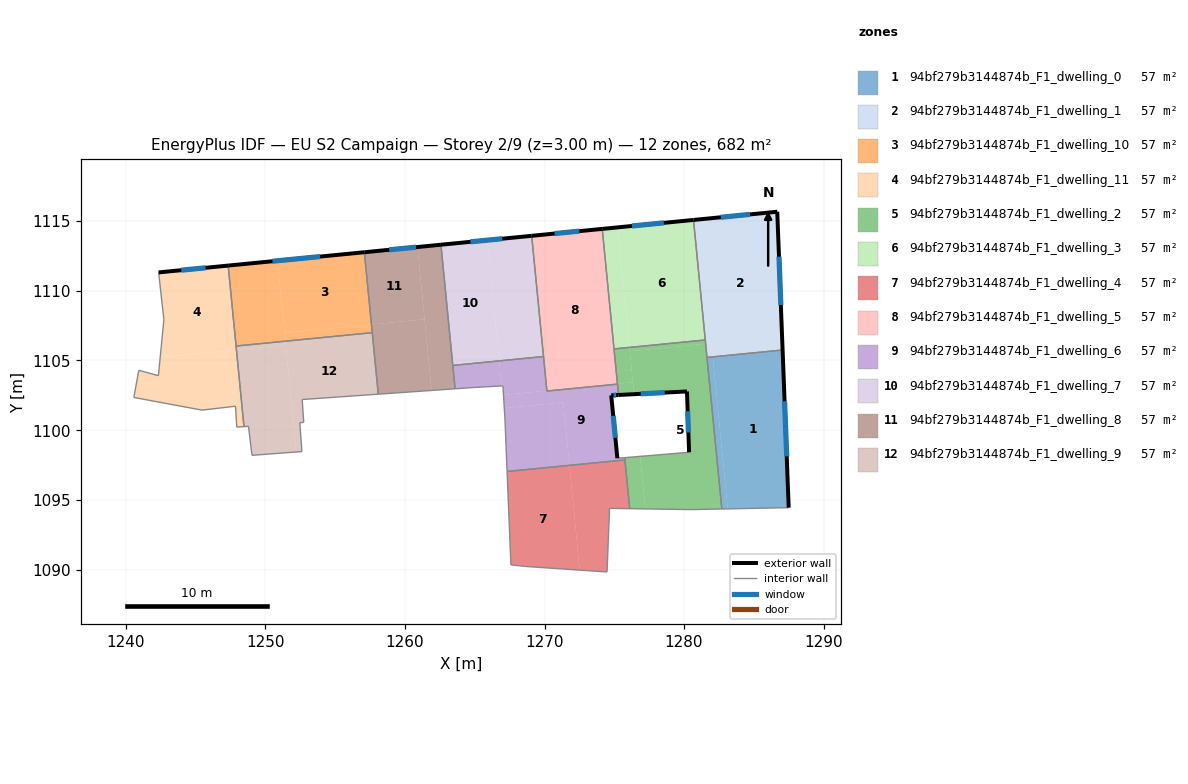
=== STOREY PLAN SPEC (per zone: floor XY polygon, exterior-wall plan segments, windows/doors) ===
zone 1: 94bf279b3144874b_F1_dwelling_0  (56.8 m²)
  floor: (1282.06, 1105.26) (1283.13, 1094.36) (1282.71, 1094.36) (1281.65, 1105.22)
  floor: (1287.06, 1105.75) (1287.50, 1094.45) (1282.71, 1094.36) (1283.13, 1094.36) (1282.06, 1105.26)
  exterior wall: (1287.50, 1094.45) – (1287.06, 1105.75)  [11.3 m]
    window: (1287.36, 1098.13) – (1287.21, 1102.08)  [4.1 m²]
  interior walls: 3
zone 2: 94bf279b3144874b_F1_dwelling_1  (56.8 m²)
  floor: (1287.06, 1105.79) (1287.06, 1105.75) (1282.06, 1105.26) (1282.06, 1105.30)
  floor: (1281.97, 1106.24) (1282.06, 1105.26) (1281.65, 1105.22) (1281.55, 1106.20)
  floor: (1286.68, 1115.66) (1287.06, 1105.75) (1287.06, 1105.79) (1282.06, 1105.30) (1281.97, 1106.24) (1281.55, 1106.20) (1280.68, 1115.07)
  exterior wall: (1287.06, 1105.75) – (1286.68, 1115.66)  [9.9 m]
    window: (1286.94, 1108.97) – (1286.81, 1112.44)  [3.6 m²]
  exterior wall: (1286.68, 1115.66) – (1280.68, 1115.07)  [6.0 m]
    window: (1284.73, 1115.47) – (1282.63, 1115.26)  [2.2 m²]
  interior walls: 3
zone 3: 94bf279b3144874b_F1_dwelling_10  (56.8 m²)
  floor: (1257.09, 1112.76) (1257.60, 1107.58) (1251.37, 1106.97) (1250.86, 1112.15)
  floor: (1250.86, 1112.15) (1251.43, 1106.38) (1247.89, 1106.04) (1247.33, 1111.80)
  floor: (1257.59, 1107.58) (1257.65, 1106.99) (1251.43, 1106.38) (1251.37, 1106.97)
  exterior wall: (1257.09, 1112.76) – (1247.33, 1111.80)  [9.8 m]
    window: (1253.91, 1112.45) – (1250.50, 1112.11)  [3.6 m²]
  interior walls: 3
zone 4: 94bf279b3144874b_F1_dwelling_11  (56.8 m²)
  floor: (1247.33, 1111.80) (1247.92, 1105.76) (1242.46, 1105.23) (1242.72, 1107.92) (1242.34, 1111.31)
  floor: (1247.92, 1105.76) (1248.46, 1100.26) (1247.94, 1100.22) (1247.85, 1101.72) (1245.45, 1101.44) (1240.56, 1102.35) (1240.92, 1104.30) (1242.33, 1103.91) (1242.46, 1105.23)
  exterior wall: (1247.33, 1111.80) – (1242.34, 1111.31)  [5.0 m]
    window: (1245.71, 1111.64) – (1243.96, 1111.47)  [1.8 m²]
  interior walls: 10
zone 5: 94bf279b3144874b_F1_dwelling_2  (56.8 m²)
  floor: (1281.55, 1106.19) (1282.71, 1094.36) (1280.49, 1094.31) (1277.22, 1094.36) (1276.85, 1098.13) (1280.36, 1098.42) (1280.21, 1102.78) (1276.42, 1102.59) (1276.11, 1105.66)
  floor: (1276.09, 1105.94) (1276.25, 1104.32) (1275.14, 1104.21) (1274.98, 1105.83)
  floor: (1276.85, 1098.13) (1277.22, 1094.36) (1276.10, 1094.38) (1275.75, 1098.04)
  floor: (1276.33, 1103.44) (1276.42, 1102.59) (1275.31, 1102.53) (1275.23, 1103.33)
  floor: (1281.52, 1106.47) (1281.55, 1106.19) (1276.12, 1105.66) (1276.09, 1105.94)
  floor: (1276.25, 1104.32) (1276.33, 1103.44) (1275.23, 1103.33) (1275.14, 1104.21)
  exterior wall: (1280.21, 1102.78) – (1280.36, 1098.42)  [4.4 m]
    window: (1280.26, 1101.36) – (1280.31, 1099.84)  [1.6 m²]
  exterior wall: (1275.31, 1102.53) – (1280.21, 1102.78)  [4.9 m]
    window: (1276.90, 1102.61) – (1278.62, 1102.70)  [1.8 m²]
  interior walls: 9
zone 6: 94bf279b3144874b_F1_dwelling_3  (56.8 m²)
  floor: (1280.68, 1115.07) (1281.52, 1106.47) (1276.09, 1105.94) (1275.24, 1114.54)
  floor: (1275.24, 1114.54) (1276.09, 1105.94) (1274.98, 1105.83) (1274.14, 1114.43)
  exterior wall: (1280.68, 1115.07) – (1274.14, 1114.43)  [6.6 m]
    window: (1278.55, 1114.86) – (1276.26, 1114.64)  [2.4 m²]
  interior walls: 3
zone 7: 94bf279b3144874b_F1_dwelling_4  (56.8 m²)
  floor: (1271.79, 1097.48) (1272.52, 1089.97) (1268.56, 1090.24) (1267.59, 1090.35) (1267.32, 1097.04)
  floor: (1275.76, 1097.87) (1276.10, 1094.38) (1274.66, 1094.40) (1274.48, 1089.84) (1272.52, 1089.97) (1271.79, 1097.48)
  interior walls: 7
zone 8: 94bf279b3144874b_F1_dwelling_5  (56.8 m²)
  floor: (1275.23, 1103.33) (1275.23, 1103.30) (1270.17, 1102.81) (1270.17, 1102.84)
  floor: (1274.14, 1114.43) (1275.23, 1103.30) (1275.23, 1103.33) (1270.17, 1102.84) (1270.17, 1102.81) (1269.08, 1113.93)
  exterior wall: (1274.14, 1114.43) – (1269.08, 1113.93)  [5.1 m]
    window: (1272.49, 1114.27) – (1270.72, 1114.10)  [1.9 m²]
  interior walls: 5
zone 9: 94bf279b3144874b_F1_dwelling_6  (56.8 m²)
  floor: (1275.23, 1103.30) (1275.31, 1102.53) (1274.78, 1102.50) (1275.22, 1097.99) (1275.75, 1098.04) (1275.76, 1097.87) (1271.79, 1097.48) (1271.34, 1102.00) (1267.12, 1101.59) (1267.06, 1102.53) (1270.17, 1102.84) (1270.17, 1102.81)
  floor: (1271.34, 1102.00) (1271.79, 1097.48) (1267.32, 1097.04) (1267.16, 1100.87) (1267.12, 1101.59)
  floor: (1266.75, 1104.97) (1266.92, 1103.18) (1264.89, 1103.06) (1263.59, 1102.97) (1263.43, 1104.65)
  floor: (1269.93, 1105.28) (1270.17, 1102.84) (1267.06, 1102.53) (1267.02, 1103.18) (1266.92, 1103.18) (1266.75, 1104.97)
  exterior wall: (1274.78, 1102.50) – (1275.31, 1102.53)  [0.5 m]
    window: (1274.95, 1102.51) – (1275.13, 1102.52)  [0.2 m²]
  exterior wall: (1275.22, 1097.99) – (1274.78, 1102.50)  [4.5 m]
    window: (1275.08, 1099.46) – (1274.92, 1101.03)  [1.7 m²]
  interior walls: 12
zone 10: 94bf279b3144874b_F1_dwelling_7  (56.8 m²)
  floor: (1269.08, 1113.93) (1269.93, 1105.28) (1266.75, 1104.97) (1265.90, 1113.62)
  floor: (1265.90, 1113.62) (1266.75, 1104.97) (1263.43, 1104.65) (1262.58, 1113.30) (1265.75, 1113.61) (1265.87, 1113.62)
  exterior wall: (1269.08, 1113.93) – (1262.58, 1113.30)  [6.5 m]
    window: (1266.97, 1113.73) – (1264.69, 1113.50)  [2.4 m²]
  interior walls: 3
zone 11: 94bf279b3144874b_F1_dwelling_8  (56.8 m²)
  floor: (1262.58, 1113.30) (1263.59, 1102.97) (1261.91, 1102.85) (1260.90, 1113.13)
  floor: (1260.90, 1113.13) (1261.40, 1107.96) (1257.59, 1107.58) (1257.09, 1112.76)
  floor: (1261.40, 1107.96) (1261.91, 1102.85) (1258.08, 1102.58) (1257.59, 1107.58)
  exterior wall: (1262.58, 1113.30) – (1257.09, 1112.76)  [5.5 m]
    window: (1260.79, 1113.12) – (1258.87, 1112.93)  [2.0 m²]
  interior walls: 5
zone 12: 94bf279b3144874b_F1_dwelling_9  (56.8 m²)
  floor: (1251.46, 1106.11) (1252.21, 1098.44) (1249.03, 1098.20) (1248.78, 1100.28) (1248.46, 1100.26) (1247.92, 1105.76)
  floor: (1257.65, 1106.99) (1258.08, 1102.58) (1252.63, 1102.20) (1252.74, 1100.56) (1252.46, 1100.54) (1252.61, 1098.47) (1252.21, 1098.44) (1251.43, 1106.38)
  floor: (1251.43, 1106.38) (1251.46, 1106.11) (1247.92, 1105.76) (1247.89, 1106.04)
  interior walls: 10

=== DERIVED (storey summary) ===
Building: EU S2 Campaign
Storey: 2 of 9  (floor level z = 3.00 m)
Storey gross floor area: 681.7 m²
Zones on this storey: 12
  - 94bf279b3144874b_F1_dwelling_0: floor 56.8 m²; exterior wall 11.3 m (33.9 m²); 1 window(s) 4.1 m²; WWR 12.2%
  - 94bf279b3144874b_F1_dwelling_1: floor 56.8 m²; exterior wall 15.9 m (47.8 m²); 2 window(s) 5.8 m²; WWR 12.2%
  - 94bf279b3144874b_F1_dwelling_10: floor 56.8 m²; exterior wall 9.8 m (29.4 m²); 1 window(s) 3.6 m²; WWR 12.2%
  - 94bf279b3144874b_F1_dwelling_11: floor 56.8 m²; exterior wall 5.0 m (15.0 m²); 1 window(s) 1.8 m²; WWR 12.2%
  - 94bf279b3144874b_F1_dwelling_2: floor 56.8 m²; exterior wall 9.3 m (27.8 m²); 2 window(s) 3.4 m²; WWR 12.2%
  - 94bf279b3144874b_F1_dwelling_3: floor 56.8 m²; exterior wall 6.6 m (19.7 m²); 1 window(s) 2.4 m²; WWR 12.2%
  - 94bf279b3144874b_F1_dwelling_4: floor 56.8 m²
  - 94bf279b3144874b_F1_dwelling_5: floor 56.8 m²; exterior wall 5.1 m (15.2 m²); 1 window(s) 1.9 m²; WWR 12.2%
  - 94bf279b3144874b_F1_dwelling_6: floor 56.8 m²; exterior wall 5.1 m (15.2 m²); 2 window(s) 1.9 m²; WWR 12.2%
  - 94bf279b3144874b_F1_dwelling_7: floor 56.8 m²; exterior wall 6.5 m (19.6 m²); 1 window(s) 2.4 m²; WWR 12.2%
  - 94bf279b3144874b_F1_dwelling_8: floor 56.8 m²; exterior wall 5.5 m (16.5 m²); 1 window(s) 2.0 m²; WWR 12.2%
  - 94bf279b3144874b_F1_dwelling_9: floor 56.8 m²
Zone adjacency (shared interzone walls):
  - 94bf279b3144874b_F1_dwelling_0 ↔ 94bf279b3144874b_F1_dwelling_1
  - 94bf279b3144874b_F1_dwelling_0 ↔ 94bf279b3144874b_F1_dwelling_2
  - 94bf279b3144874b_F1_dwelling_1 ↔ 94bf279b3144874b_F1_dwelling_2
  - 94bf279b3144874b_F1_dwelling_1 ↔ 94bf279b3144874b_F1_dwelling_3
  - 94bf279b3144874b_F1_dwelling_10 ↔ 94bf279b3144874b_F1_dwelling_11
  - 94bf279b3144874b_F1_dwelling_10 ↔ 94bf279b3144874b_F1_dwelling_8
  - 94bf279b3144874b_F1_dwelling_10 ↔ 94bf279b3144874b_F1_dwelling_9
  - 94bf279b3144874b_F1_dwelling_11 ↔ 94bf279b3144874b_F1_dwelling_9
  - 94bf279b3144874b_F1_dwelling_2 ↔ 94bf279b3144874b_F1_dwelling_3
  - 94bf279b3144874b_F1_dwelling_2 ↔ 94bf279b3144874b_F1_dwelling_5
  - 94bf279b3144874b_F1_dwelling_2 ↔ 94bf279b3144874b_F1_dwelling_6
  - 94bf279b3144874b_F1_dwelling_3 ↔ 94bf279b3144874b_F1_dwelling_5
  - 94bf279b3144874b_F1_dwelling_4 ↔ 94bf279b3144874b_F1_dwelling_6
  - 94bf279b3144874b_F1_dwelling_5 ↔ 94bf279b3144874b_F1_dwelling_6
  - 94bf279b3144874b_F1_dwelling_5 ↔ 94bf279b3144874b_F1_dwelling_7
  - 94bf279b3144874b_F1_dwelling_6 ↔ 94bf279b3144874b_F1_dwelling_7
  - 94bf279b3144874b_F1_dwelling_6 ↔ 94bf279b3144874b_F1_dwelling_8
  - 94bf279b3144874b_F1_dwelling_7 ↔ 94bf279b3144874b_F1_dwelling_8
  - 94bf279b3144874b_F1_dwelling_8 ↔ 94bf279b3144874b_F1_dwelling_9